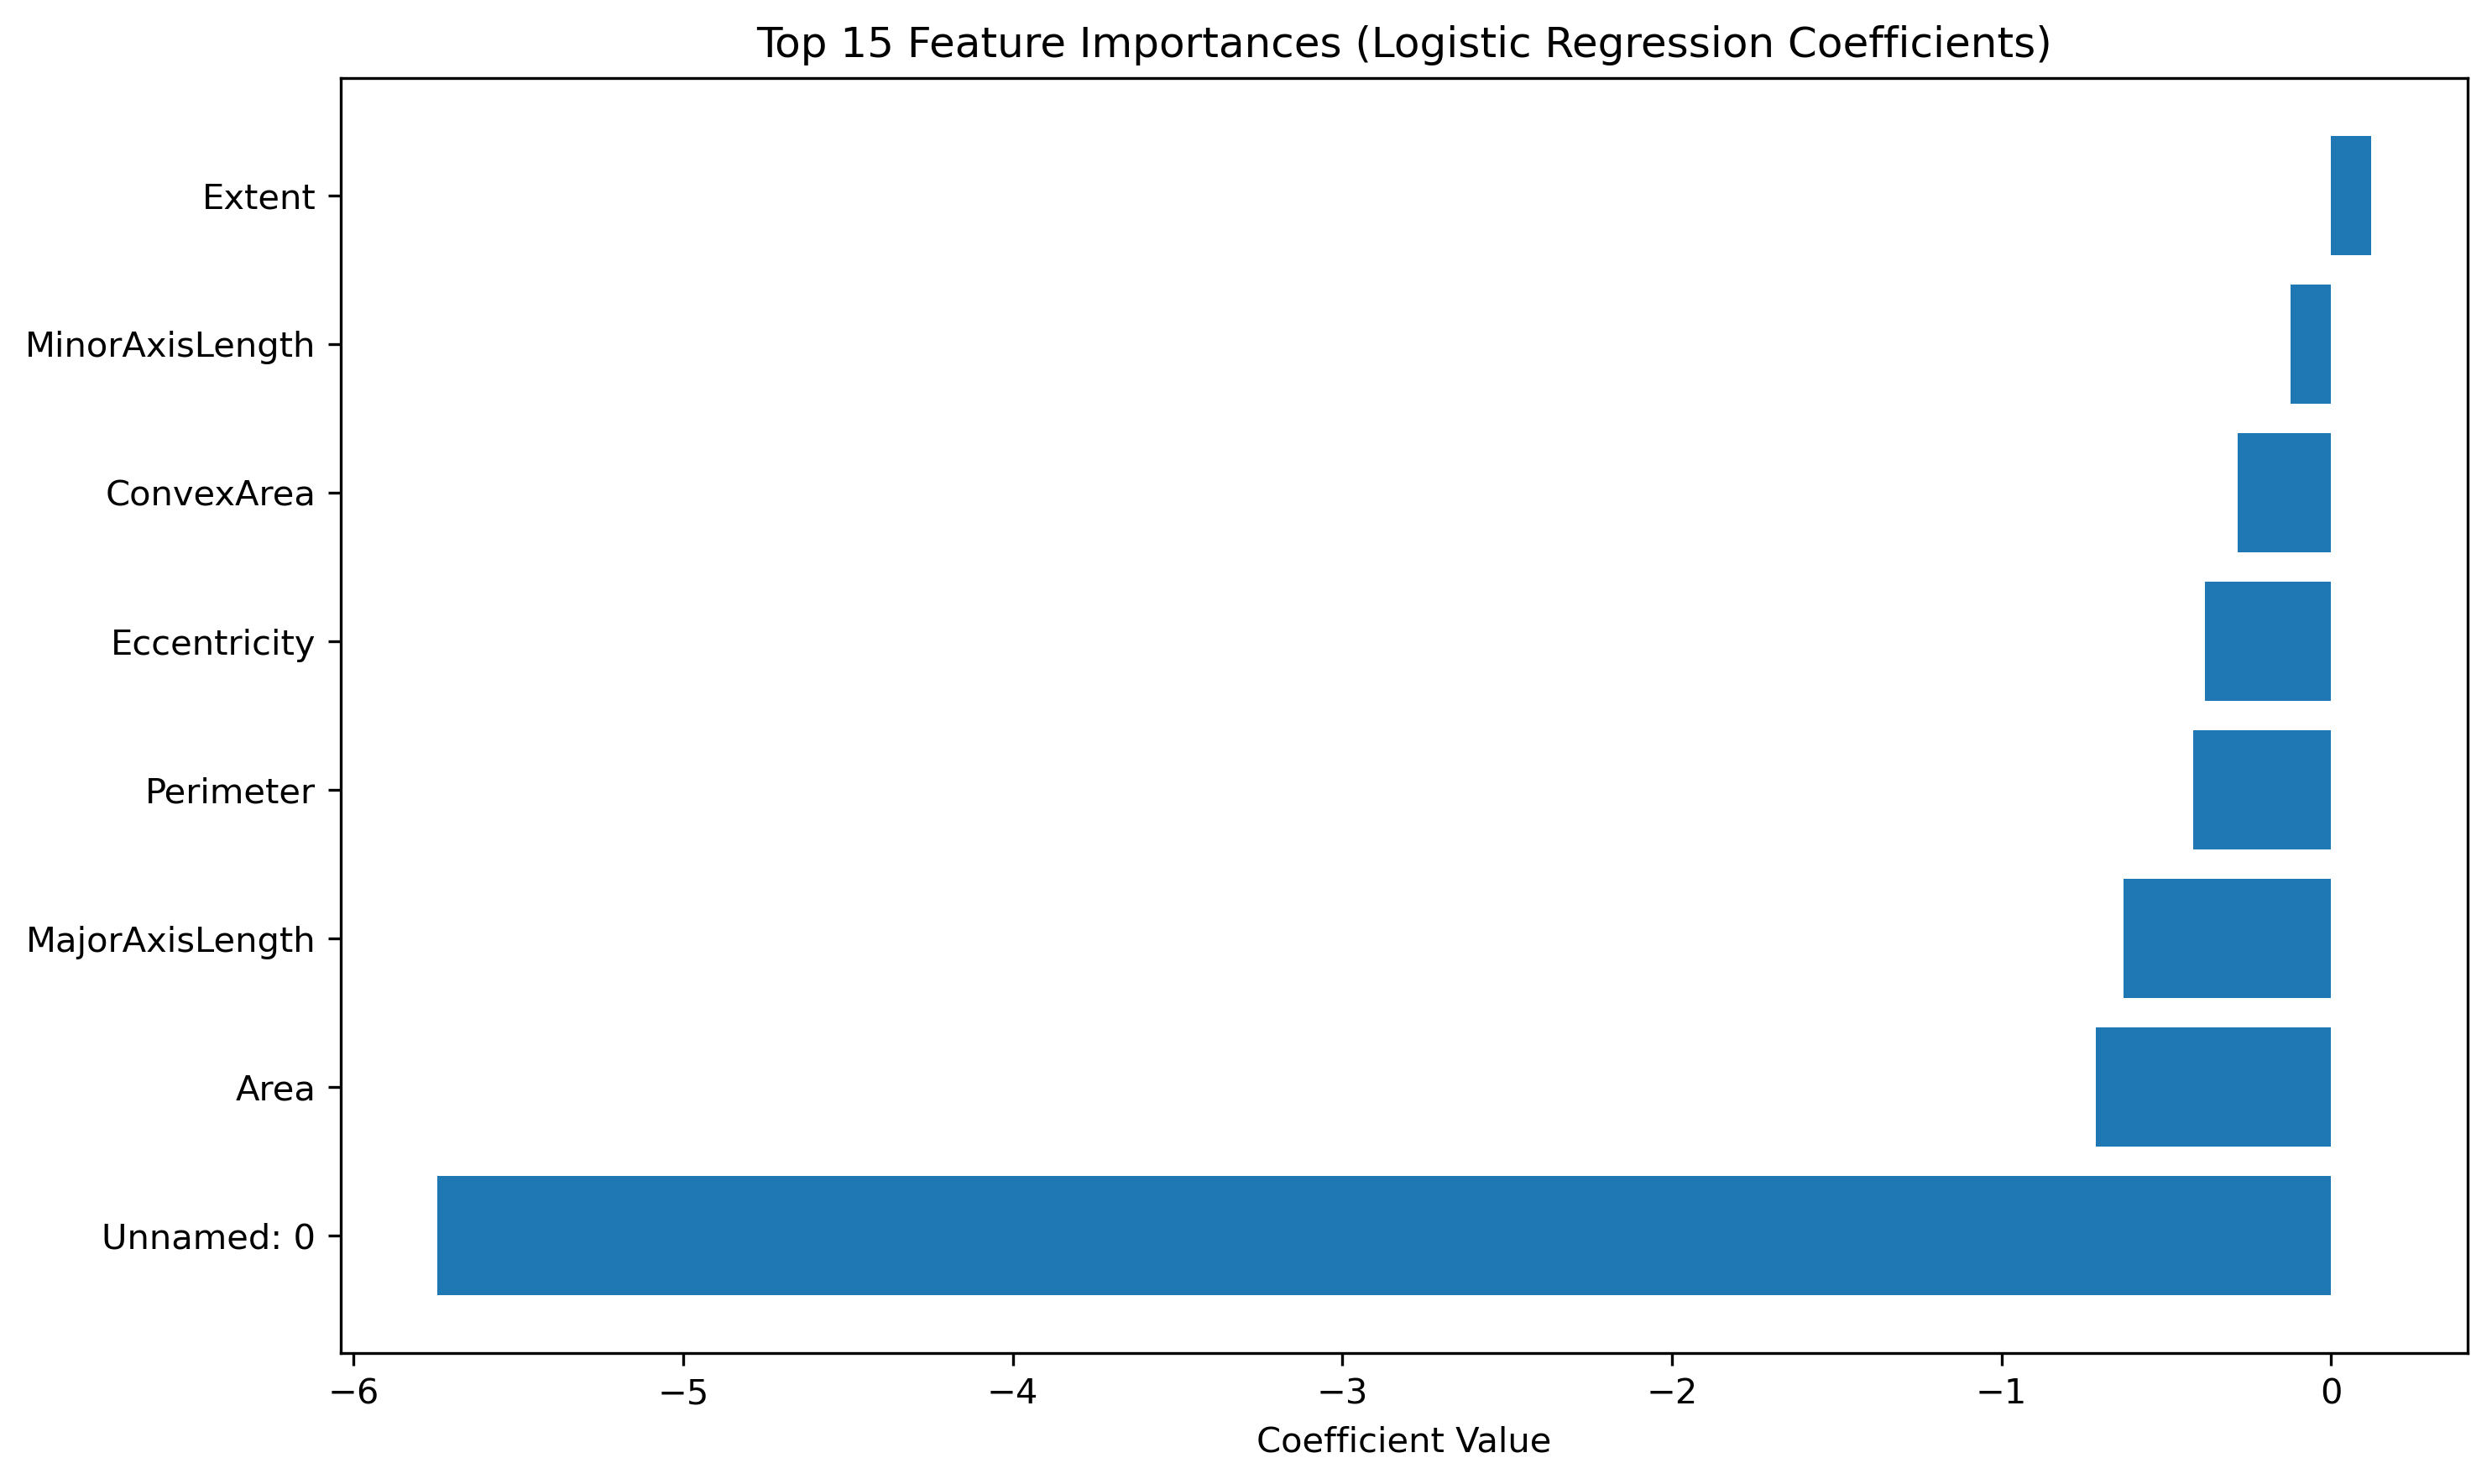

Data behind this chart, as committed beside it:
feature, coefficient
Unnamed: 0, -5.747
Area, -0.7136
MajorAxisLength, -0.6297
Perimeter, -0.4179
Eccentricity, -0.3835
ConvexArea, -0.2835
MinorAxisLength, -0.122
Extent, 0.1206
